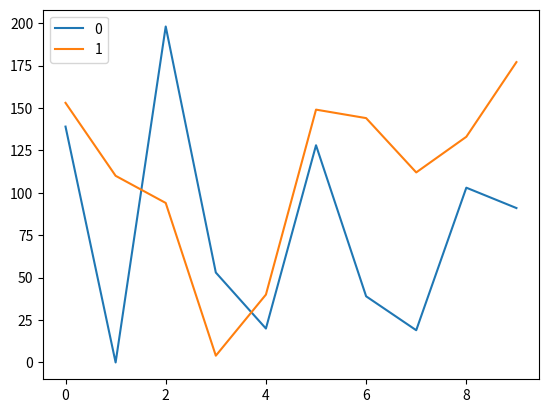

The matplotlib source for this figure:
# Hello world!!

#Para asignar una variable no se necesitas especificar el tipo de dato
a = 5
print(f"el valor {a} para la variable")

# funcion para sumar dos elementos
#una función se define con la palabra reservada def
# formato de una función es: def name_function (<parameters>): return 

def suma(a,b):
    return a+b


lista = [1,2,3]

#Todos los loops deben de tener dos puntos al final de su definición.
for i,value in enumerate(lista):
    lista[i] = suma(value,10)
    
print(lista)

import numpy as np

random_list = np.random.randint(200,size=(10,2))
random_list

import pandas as pd

frame = pd.DataFrame(random_list)
frame

%matplotlib inline
import matplotlib.pyplot as plt
frame.plot()
plt.show()